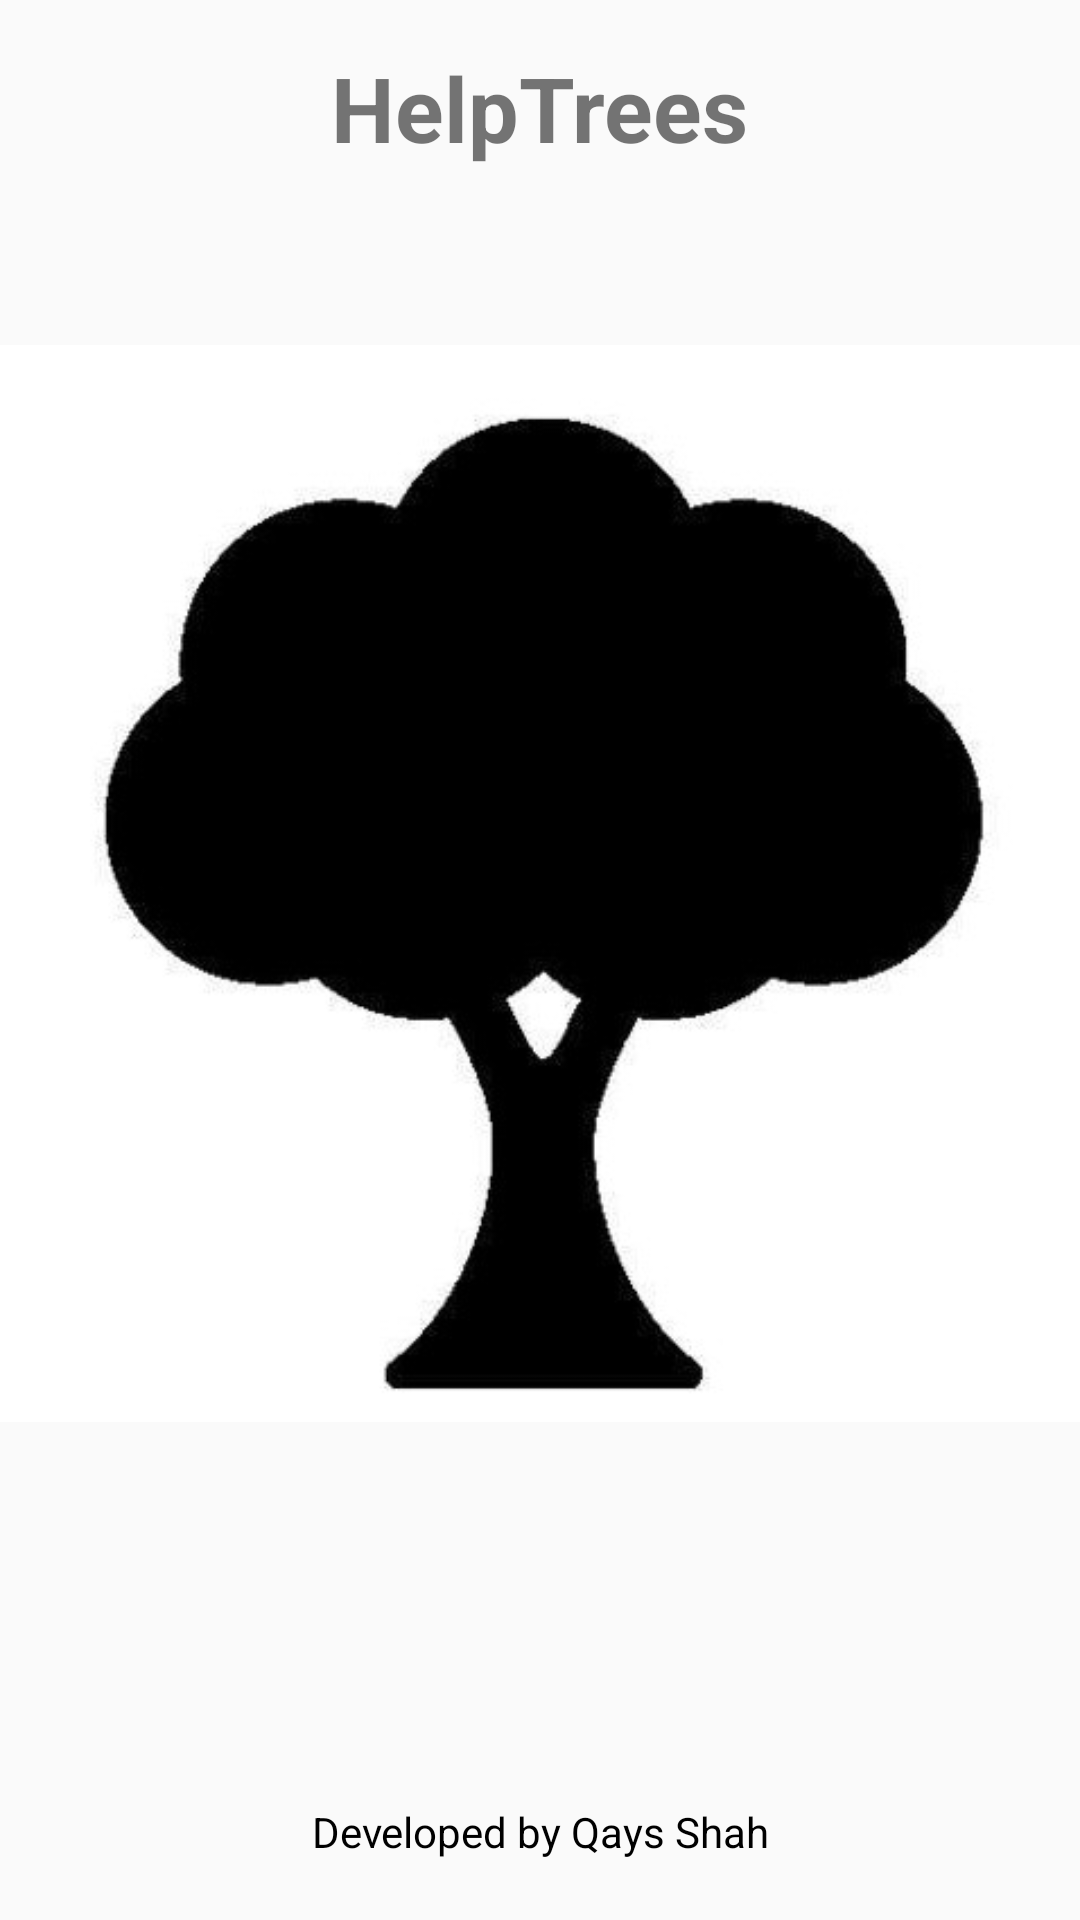

Layout XML and referenced resources for this Android screen:
<!-- AndroidManifest.xml: application theme Theme.IndividualProject -->
<!-- res/layout/activity_splash.xml -->
<?xml version="1.0" encoding="utf-8"?>
<androidx.constraintlayout.widget.ConstraintLayout xmlns:android="http://schemas.android.com/apk/res/android"
    xmlns:app="http://schemas.android.com/apk/res-auto"
    xmlns:tools="http://schemas.android.com/tools"
    android:layout_width="match_parent"
    android:layout_height="match_parent"
    tools:context=".SplashActivity">


    <TextView
        android:layout_width="wrap_content"
        android:layout_height="wrap_content"
        android:text="@string/helptrees"
        android:textSize="30dp"
        android:textStyle="bold"
        app:layout_constraintBottom_toTopOf="@+id/imageView3"
        app:layout_constraintEnd_toEndOf="parent"
        app:layout_constraintStart_toStartOf="parent" />

    <ImageView
        android:id="@+id/imageView3"
        android:layout_width="wrap_content"
        android:layout_height="wrap_content"
        android:layout_marginBottom="107dp"
        android:contentDescription="@string/helptrees_logo"
        android:src="@drawable/impact_image"
        app:layout_constraintBottom_toBottomOf="parent"
        app:layout_constraintStart_toStartOf="parent" />


    <TextView
        android:layout_width="0dp"
        android:layout_height="wrap_content"
        android:layout_marginBottom="20dp"
        android:gravity="center"
        android:text="@string/developed_by"
        android:textColor="@color/black"
        app:layout_constraintBottom_toBottomOf="parent"
        app:layout_constraintEnd_toEndOf="parent"
        app:layout_constraintStart_toStartOf="parent" />

</androidx.constraintlayout.widget.ConstraintLayout>
<!-- resources referenced by this layout -->
<resources>
  <color name="black">#FF000000</color>
  <!-- drawable impact_image: jpg bitmap (drawable, 17413 bytes) -->
  <string name="developed_by">Developed by Qays Shah</string>
  <string name="helptrees">HelpTrees</string>
  <string name="helptrees_logo">HelpTrees logo</string>
  <style name="Theme.IndividualProject" parent="Theme.AppCompat.Light.NoActionBar" />
</resources>
